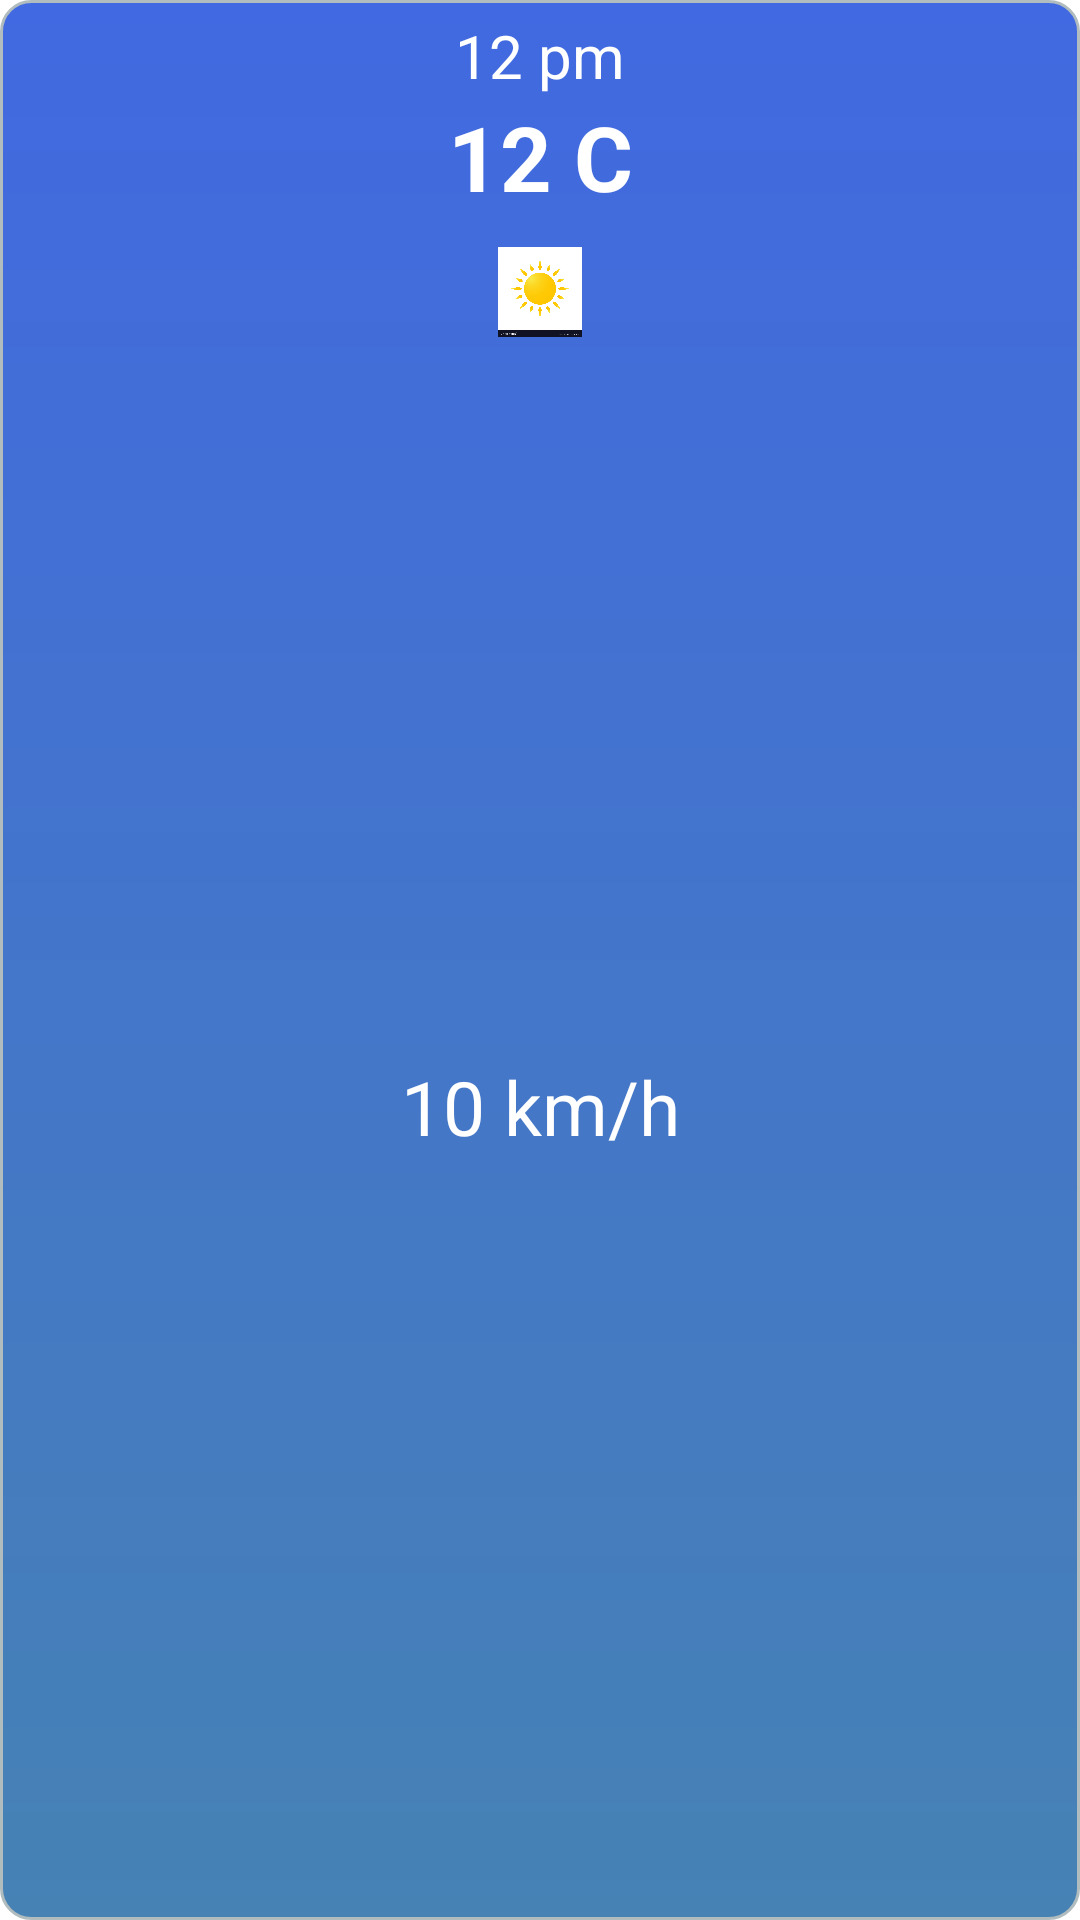

Reconstruct the res/layout file that produces this screen, plus the resources it refers to.
<!-- AndroidManifest.xml: application theme Theme.AhoyAndroidTaskMudassar -->
<!-- res/layout/forcast_layout.xml -->
<?xml version="1.0" encoding="utf-8"?>
<androidx.constraintlayout.widget.ConstraintLayout xmlns:android="http://schemas.android.com/apk/res/android"
    android:layout_width="120dp"
    xmlns:app="http://schemas.android.com/apk/res-auto"
    android:layout_margin="10dp"
    android:padding="5dp"
    android:id="@+id/outer_layout"
    android:background="@drawable/round_corner_shape"
    android:layout_height="wrap_content">

  <androidx.appcompat.widget.AppCompatTextView
      android:id="@+id/tv_time"
      android:textColor="@color/white"
      android:textSize="20dp"
      app:layout_constraintStart_toStartOf="parent"
      app:layout_constraintTop_toTopOf="parent"
      app:layout_constraintEnd_toEndOf="parent"
      android:text="12 pm"
      android:layout_width="wrap_content"
      android:layout_height="wrap_content"/>

    <androidx.appcompat.widget.AppCompatTextView
        android:id="@+id/tv_tmep"
        android:textColor="@color/white"
        android:textSize="30dp"
        android:textStyle="bold"
        app:layout_constraintStart_toStartOf="parent"
        app:layout_constraintTop_toBottomOf="@+id/tv_time"
        app:layout_constraintEnd_toEndOf="parent"
        android:text="12 C"
        android:layout_width="wrap_content"
        android:layout_height="wrap_content"/>

    <androidx.appcompat.widget.AppCompatImageView
        android:id="@+id/weather_icon"
        android:textColor="@color/white"
        android:textSize="30dp"
        android:layout_marginTop="10dp"
        android:src="@drawable/clear_sky"
        android:textStyle="bold"
        app:layout_constraintStart_toStartOf="parent"
        app:layout_constraintTop_toBottomOf="@+id/tv_tmep"
        app:layout_constraintEnd_toEndOf="parent"
        android:text="12 C"
        android:layout_width="30dp"
        android:layout_height="30dp"/>

    <androidx.appcompat.widget.AppCompatTextView
        android:id="@+id/tv_wind"
        android:textColor="@color/white"
        android:textSize="25dp"
        android:layout_marginBottom="10dp"
        app:layout_constraintStart_toStartOf="parent"
        app:layout_constraintTop_toBottomOf="@+id/weather_icon"
        app:layout_constraintBottom_toBottomOf="parent"
        app:layout_constraintEnd_toEndOf="parent"
        android:text="10 km/h"
        android:layout_width="wrap_content"
        android:layout_height="wrap_content"/>

</androidx.constraintlayout.widget.ConstraintLayout>
<!-- resources referenced by this layout -->
<resources>
  <color name="white">#FFFFFFFF</color>
  <!-- drawable clear_sky: png bitmap (drawable-v24, 72417 bytes) -->
  <!-- drawable round_corner_shape (drawable) -->
  <?xml version="1.0" encoding="utf-8"?>
  <shape xmlns:android="http://schemas.android.com/apk/res/android">
      <stroke android:width="1dp" android:color="#B1BCBE" />
      <corners android:radius="10dp"/>
      <gradient
          android:angle="90"
          android:endColor="@color/colorPrimary"
          android:startColor="@color/colorPrimaryDark"
          android:type="linear" />
  
      <padding android:left="0dp" android:top="0dp" android:right="0dp" android:bottom="0dp" />
  </shape>
  <style name="Theme.AhoyAndroidTaskMudassar" parent="Theme.MaterialComponents.DayNight.NoActionBar">
          
          <item name="colorPrimary">@color/purple_500</item>
          <item name="colorPrimaryVariant">@color/purple_700</item>
          <item name="colorOnPrimary">@color/white</item>
          
          <item name="colorSecondary">@color/teal_200</item>
          <item name="colorSecondaryVariant">@color/teal_700</item>
          <item name="colorOnSecondary">@color/black</item>
          
          <item name="android:statusBarColor" tools:targetApi="l">?attr/colorPrimaryVariant</item>
          
      </style>
  <color name="colorPrimary">#4169E1</color>
  <color name="colorPrimaryDark">#4682B4</color>
  <color name="purple_500">#FF6200EE</color>
  <color name="purple_700">#FF3700B3</color>
  <color name="teal_200">#FF03DAC5</color>
  <color name="teal_700">#FF018786</color>
  <color name="black">#FF000000</color>
</resources>
